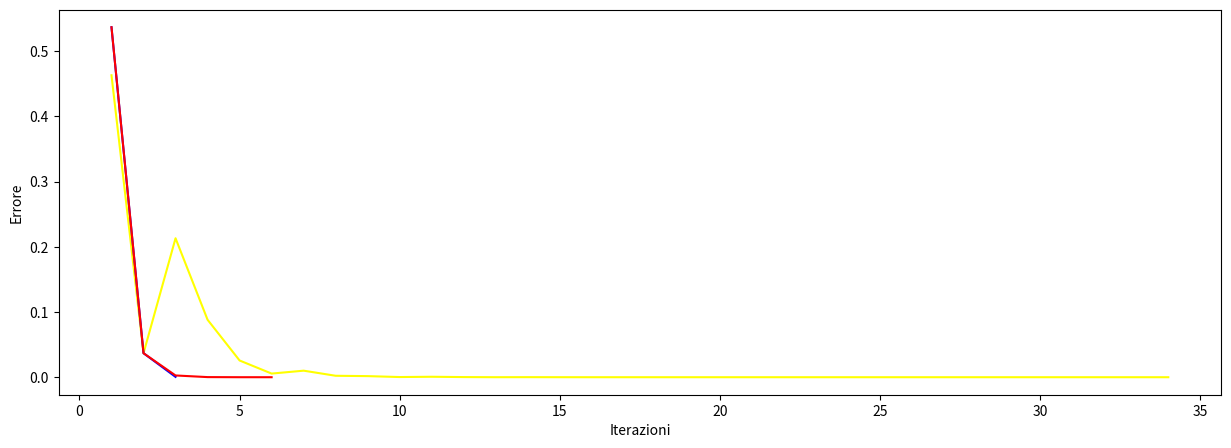

Here is the Python script that generated this plot:
#!/usr/bin/env python3
# -*- coding: utf-8 -*-
"""
Created on Thu Jan 26 17:00:20 2023

@author: conocirone
"""

import numpy as np
import math
import time
import matplotlib.pyplot as plt


def bisezione(a, b, f, tolx, xTrue):
  starting_time = time.time()
  k = math.ceil(math.log(abs(b-a)/tolx)/math.log(2))     
  vecErrore = np.zeros( (k,1) )
  if f(a)*f(b)>0:
     print("Non ci sono intersezioni sull'asse x")
     return(0, 0, 0, 0, 0)
  for i in range(1,k):
    c = a + ((b - a)/2)
    vecErrore[i-1] = abs(c - xTrue)
    if abs(f(c)) < 1.e-16:                              
          x = c
          return (x, i, k, vecErrore)
    else:
        if np.sign(f(a)*np.sign(f(c))) < 0:
         b = c
        else:
         a = c
    x=c
    time_bis = time.time() - starting_time
  vecErrore = vecErrore[0:i]
  return (x, i, k, vecErrore, time_bis)


def newton( f, df, tolf, tolx, maxit, xTrue, x0):
  starting_time = time.time()
  err=np.zeros(maxit, dtype=float)
  vecErrore=np.zeros( (maxit,1), dtype=float)
  
  
  i=0
  err[0]=tolx+1 
  vecErrore[0] = abs(x0-xTrue)
  x=x0

  while ( abs(f(x)) > tolf and err[i] > tolx  and i < maxit - 1): 
    x0 = x
    x = x0  - (f(x0) / df(x0))
    i = i+1
    err[i] = abs(x - x0)
    vecErrore[i] = abs(x - xTrue)
    
  err = err[0:i]
  vecErrore = vecErrore[0:i]
  time_newton = time.time() - starting_time
  return (x, i, err, vecErrore, time_newton)  

def succ_app(f, g, tolf, tolx, maxit, xTrue, x0):
  starting_time = time.time()
  err=np.zeros(maxit+1, dtype=np.float64)
  vecErrore=np.zeros(maxit+1, dtype=np.float64)
  
  
  i= 0
  err[0]=tolx+1
  vecErrore[0] = abs(x0-xTrue)
  x = x0

  while ( abs(f(x)) > tolf and err[i] > tolx  and i < maxit - 1 ): 
     x0 = x
     x = g(x0)
     i = i+1
     err[i] = abs(x - x0)
     vecErrore[i] = abs(x - xTrue)
    
  err = err[0:i]
  vecErrore = vecErrore[0:i]
  time_succ = time.time() - starting_time
  return (x, i, err, vecErrore, time_succ) 


f = lambda x: x**3 + 4*x*np.cos(x) - 2
df = lambda x: 3*x**2 + 4*np.cos(x) - 4*x*np.sin(x)
 
g1 = lambda x: (2-x**3)/(4*np.cos(x))


xTrue = 0.536839
a = 0
b = 2
tolx = 10**(-10)
tolf = 10**(-6)
maxit=100
x0= tolx

''' Grafico funzione in [a, b]'''
x_plot = np.linspace(a, b, 101)
[sol_bis, iter_bis, k_bis, vecErrore_bis, time_bis] = bisezione(a,b,f,tolx,xTrue)
[sol_new, iter_new, err_new, vecErrore_new, time_new] = newton(f, df, tolf, tolx, maxit, xTrue, x0)
[sol_succ1, ite_succ1, err_succ1, vecErr_succ1, time_succ1] = succ_app(f, g1, tolf, tolx, maxit, xTrue, x0)


print(sol_bis)
print(sol_new)
print(sol_succ1)

print(iter_bis)
print(iter_new)
print(ite_succ1)


print(vecErrore_bis[-1])
print(vecErrore_new[-1])
print(vecErr_succ1[-1])

''' Grafico Errore vs Iterazioni'''
ite_b = np.arange(1, iter_bis + 1)
ite_n = np.arange(1,iter_new +1)  
ite_succg1 = np.arange(1,ite_succ1+1)  
 

plt.figure(figsize = (15,5))
plt.plot(ite_b, vecErrore_bis, label = 'bisezione', color = 'yellow' )
plt.plot(ite_n, vecErrore_new,label = 'newton', color = 'blue' )
plt.plot(ite_succg1, vecErr_succ1,label = 'app succ g1', color = 'red' )
plt.xlabel('Iterazioni')
plt.ylabel('Errore')
plt.show()



